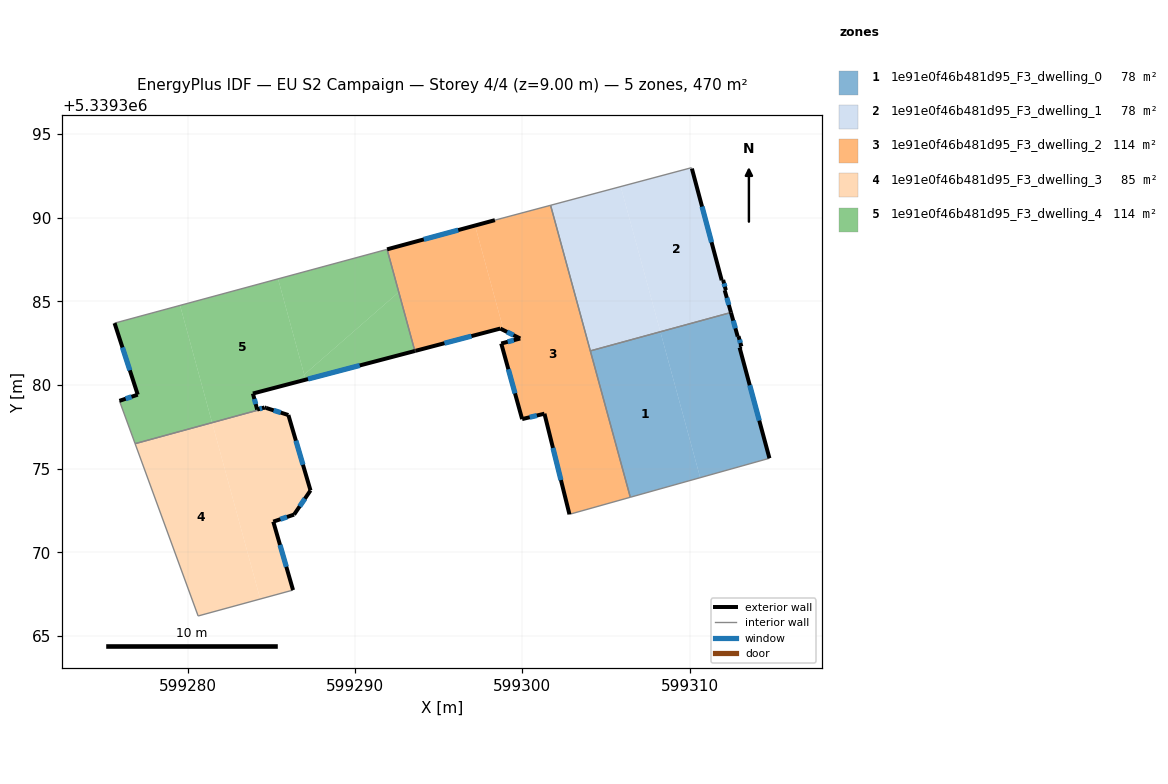
=== STOREY PLAN SPEC (per zone: floor XY polygon, exterior-wall plan segments, windows/doors) ===
zone 1: 1e91e0f46b481d95_F3_dwelling_0  (78.3 m²)
  floor: (599308.25, 5339383.18) (599310.63, 5339374.46) (599306.45, 5339373.29) (599304.06, 5339382.04)
  floor: (599312.47, 5339384.33) (599312.87, 5339382.90) (599312.92, 5339382.91) (599313.09, 5339382.30) (599312.98, 5339382.24) (599314.77, 5339375.62) (599310.63, 5339374.46) (599308.25, 5339383.18)
  exterior wall: (599312.98, 5339382.24) – (599313.09, 5339382.30)  [0.1 m]
  exterior wall: (599314.77, 5339375.62) – (599312.98, 5339382.24)  [6.9 m]
    window: (599314.16, 5339377.87) – (599313.59, 5339379.99)  [2.1 m²]
  exterior wall: (599312.87, 5339382.90) – (599312.47, 5339384.33)  [1.5 m]
    window: (599312.73, 5339383.39) – (599312.60, 5339383.85)  [0.5 m²]
  exterior wall: (599312.92, 5339382.91) – (599312.87, 5339382.90)  [0.1 m]
  exterior wall: (599313.09, 5339382.30) – (599312.92, 5339382.91)  [0.6 m]
    window: (599313.03, 5339382.51) – (599312.98, 5339382.71)  [0.2 m²]
  interior walls: 3
zone 2: 1e91e0f46b481d95_F3_dwelling_1  (78.3 m²)
  floor: (599305.88, 5339391.86) (599308.25, 5339383.18) (599304.06, 5339382.04) (599301.69, 5339390.74)
  floor: (599310.13, 5339392.93) (599311.91, 5339386.26) (599312.00, 5339386.28) (599312.16, 5339385.67) (599312.09, 5339385.66) (599312.47, 5339384.33) (599308.25, 5339383.18) (599305.88, 5339391.86) (599310.10, 5339392.99)
  exterior wall: (599312.16, 5339385.67) – (599312.00, 5339386.28)  [0.6 m]
    window: (599312.11, 5339385.87) – (599312.05, 5339386.07)  [0.2 m²]
  exterior wall: (599312.09, 5339385.66) – (599312.16, 5339385.67)  [0.1 m]
  exterior wall: (599312.47, 5339384.33) – (599312.09, 5339385.66)  [1.4 m]
    window: (599312.34, 5339384.78) – (599312.22, 5339385.21)  [0.4 m²]
  exterior wall: (599311.91, 5339386.26) – (599310.13, 5339392.93)  [6.9 m]
    window: (599311.31, 5339388.53) – (599310.74, 5339390.66)  [2.1 m²]
  exterior wall: (599312.00, 5339386.28) – (599311.91, 5339386.26)  [0.1 m]
  interior walls: 4
zone 3: 1e91e0f46b481d95_F3_dwelling_2  (114.4 m²)
  floor: (599301.69, 5339390.74) (599306.45, 5339373.29) (599302.81, 5339372.27) (599301.32, 5339378.29) (599299.99, 5339377.96) (599298.74, 5339382.48) (599299.87, 5339382.78) (599298.88, 5339383.27) (599297.17, 5339389.53) (599298.36, 5339389.85)
  floor: (599297.17, 5339389.53) (599298.88, 5339383.27) (599298.68, 5339383.37) (599293.57, 5339382.03) (599291.92, 5339388.11)
  exterior wall: (599299.99, 5339377.96) – (599301.32, 5339378.29)  [1.4 m]
    window: (599300.44, 5339378.07) – (599300.87, 5339378.18)  [0.4 m²]
  exterior wall: (599298.74, 5339382.48) – (599299.99, 5339377.96)  [4.7 m]
    window: (599299.16, 5339380.94) – (599299.56, 5339379.50)  [1.4 m²]
  exterior wall: (599299.87, 5339382.78) – (599298.74, 5339382.48)  [1.2 m]
    window: (599299.49, 5339382.68) – (599299.12, 5339382.58)  [0.4 m²]
  exterior wall: (599298.68, 5339383.37) – (599299.87, 5339382.78)  [1.3 m]
    window: (599299.09, 5339383.17) – (599299.47, 5339382.98)  [0.4 m²]
  exterior wall: (599293.62, 5339382.04) – (599298.68, 5339383.37)  [5.2 m]
    window: (599295.34, 5339382.50) – (599296.96, 5339382.92)  [1.6 m²]
  exterior wall: (599293.57, 5339382.03) – (599293.62, 5339382.04)  [0.1 m]
  exterior wall: (599298.36, 5339389.85) – (599291.92, 5339388.11)  [6.7 m]
    window: (599296.17, 5339389.26) – (599294.11, 5339388.70)  [2.0 m²]
  exterior wall: (599301.32, 5339378.29) – (599302.81, 5339372.27)  [6.2 m]
    window: (599301.83, 5339376.24) – (599302.31, 5339374.32)  [1.9 m²]
  interior walls: 5
zone 4: 1e91e0f46b481d95_F3_dwelling_3  (84.7 m²)
  floor: (599281.46, 5339377.75) (599284.34, 5339367.21) (599280.62, 5339366.20) (599276.86, 5339376.49)
  floor: (599286.02, 5339378.21) (599287.34, 5339373.70) (599286.36, 5339372.25) (599285.11, 5339371.83) (599286.30, 5339367.75) (599284.34, 5339367.21) (599281.46, 5339377.75) (599284.68, 5339378.63)
  exterior wall: (599285.11, 5339371.83) – (599286.36, 5339372.25)  [1.3 m]
    window: (599285.54, 5339371.98) – (599285.94, 5339372.11)  [0.4 m²]
  exterior wall: (599286.30, 5339367.75) – (599285.11, 5339371.83)  [4.3 m]
    window: (599285.89, 5339369.14) – (599285.52, 5339370.44)  [1.3 m²]
  exterior wall: (599286.02, 5339378.21) – (599284.68, 5339378.63)  [1.4 m]
    window: (599285.56, 5339378.35) – (599285.14, 5339378.49)  [0.4 m²]
  exterior wall: (599287.34, 5339373.70) – (599286.02, 5339378.21)  [4.7 m]
    window: (599286.89, 5339375.23) – (599286.47, 5339376.67)  [1.4 m²]
  exterior wall: (599286.36, 5339372.25) – (599287.34, 5339373.70)  [1.7 m]
    window: (599286.69, 5339372.75) – (599287.01, 5339373.21)  [0.5 m²]
  interior walls: 3
zone 5: 1e91e0f46b481d95_F3_dwelling_4  (114.3 m²)
  floor: (599279.54, 5339384.76) (599281.46, 5339377.75) (599276.86, 5339376.49) (599275.92, 5339379.05) (599277.01, 5339379.42) (599275.63, 5339383.70)
  floor: (599285.40, 5339386.34) (599286.96, 5339380.62) (599286.43, 5339380.16) (599283.90, 5339379.49) (599284.15, 5339378.53) (599284.59, 5339378.66) (599284.68, 5339378.63) (599281.46, 5339377.75) (599279.54, 5339384.76)
  floor: (599292.61, 5339385.55) (599293.57, 5339382.03) (599287.05, 5339380.32) (599286.96, 5339380.62)
  floor: (599291.92, 5339388.11) (599292.61, 5339385.55) (599286.96, 5339380.62) (599285.40, 5339386.34)
  floor: (599286.96, 5339380.62) (599287.05, 5339380.32) (599286.43, 5339380.16)
  exterior wall: (599284.15, 5339378.53) – (599283.90, 5339379.49)  [1.0 m]
    window: (599284.07, 5339378.86) – (599283.98, 5339379.16)  [0.3 m²]
  exterior wall: (599284.59, 5339378.66) – (599284.15, 5339378.53)  [0.5 m]
    window: (599284.44, 5339378.62) – (599284.30, 5339378.57)  [0.1 m²]
  exterior wall: (599284.68, 5339378.63) – (599284.59, 5339378.66)  [0.1 m]
  exterior wall: (599277.02, 5339379.42) – (599275.92, 5339379.05)  [1.2 m]
    window: (599276.64, 5339379.30) – (599276.29, 5339379.18)  [0.4 m²]
  exterior wall: (599275.63, 5339383.70) – (599277.02, 5339379.42)  [4.5 m]
    window: (599276.10, 5339382.24) – (599276.54, 5339380.88)  [1.4 m²]
  exterior wall: (599283.90, 5339379.49) – (599293.57, 5339382.03)  [10.0 m]
    window: (599287.19, 5339380.36) – (599290.28, 5339381.17)  [3.1 m²]
  interior walls: 4

=== DERIVED (storey summary) ===
Building: EU S2 Campaign
Storey: 4 of 4  (floor level z = 9.00 m)
Storey gross floor area: 470.1 m²
Zones on this storey: 5
  - 1e91e0f46b481d95_F3_dwelling_0: floor 78.3 m²; exterior wall 9.2 m (27.5 m²); 3 window(s) 2.7 m²; WWR 10.0%
  - 1e91e0f46b481d95_F3_dwelling_1: floor 78.3 m²; exterior wall 9.1 m (27.2 m²); 3 window(s) 2.7 m²; WWR 10.0%
  - 1e91e0f46b481d95_F3_dwelling_2: floor 114.4 m²; exterior wall 26.7 m (80.1 m²); 7 window(s) 8.2 m²; WWR 10.2%
  - 1e91e0f46b481d95_F3_dwelling_3: floor 84.7 m²; exterior wall 13.4 m (40.2 m²); 5 window(s) 4.1 m²; WWR 10.2%
  - 1e91e0f46b481d95_F3_dwelling_4: floor 114.3 m²; exterior wall 17.2 m (51.6 m²); 5 window(s) 5.2 m²; WWR 10.2%
Zone adjacency (shared interzone walls):
  - 1e91e0f46b481d95_F3_dwelling_0 ↔ 1e91e0f46b481d95_F3_dwelling_1
  - 1e91e0f46b481d95_F3_dwelling_0 ↔ 1e91e0f46b481d95_F3_dwelling_2
  - 1e91e0f46b481d95_F3_dwelling_1 ↔ 1e91e0f46b481d95_F3_dwelling_2
  - 1e91e0f46b481d95_F3_dwelling_2 ↔ 1e91e0f46b481d95_F3_dwelling_4
  - 1e91e0f46b481d95_F3_dwelling_3 ↔ 1e91e0f46b481d95_F3_dwelling_4